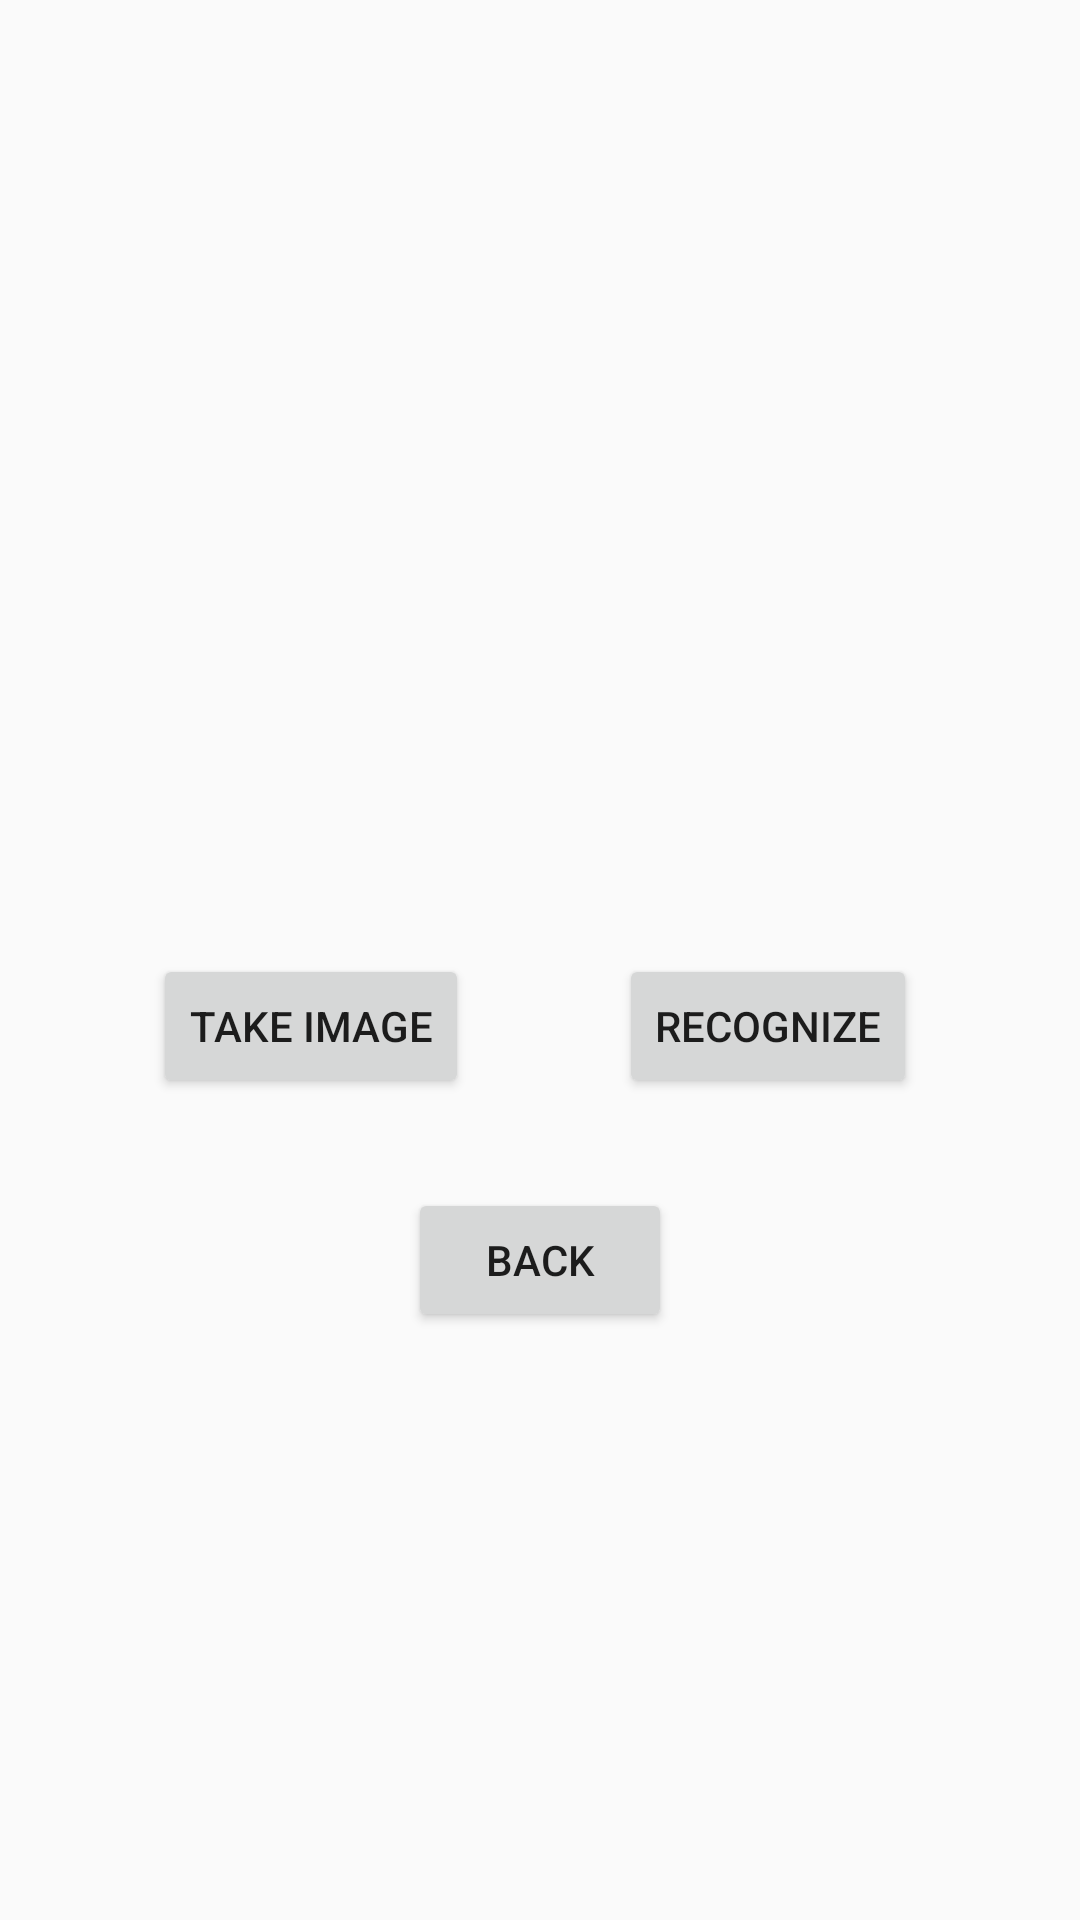

Reconstruct the res/layout file that produces this screen, plus the resources it refers to.
<!-- AndroidManifest.xml: application theme AppTheme -->
<!-- res/layout/activity_recognize.xml -->
<?xml version="1.0" encoding="utf-8"?>
<LinearLayout xmlns:android="http://schemas.android.com/apk/res/android"
    xmlns:tools="http://schemas.android.com/tools"
    android:layout_width="match_parent"
    android:layout_height="match_parent"
    tools:context="com.example.ianwa.distfr.RecognizeActivity"
    android:padding="@dimen/activity_vertical_margin"
    android:orientation="vertical">

    <TextView
        android:id="@+id/rec_message"
        android:layout_width="wrap_content"
        android:layout_height="wrap_content"
        style="@style/mess"
        android:layout_gravity="center_horizontal"
        android:text="" />

    <ImageView
        android:layout_width="fill_parent"
        android:layout_height="270dp"
        android:id="@+id/addFace_iv" />


    <LinearLayout
        android:layout_width="match_parent"
        android:layout_height="wrap_content"
        android:layout_marginTop="5dp">

        <Button
            android:layout_width="wrap_content"
            android:layout_height="wrap_content"
            android:layout_gravity="center_horizontal"
            android:layout_marginTop="@dimen/margin_button"
            android:layout_marginStart="35dp"
            android:id="@+id/addFace_take"
            android:text="@string/take" />

        <Button
            android:layout_width="wrap_content"
            android:layout_height="wrap_content"
            android:layout_gravity="center_horizontal"
            android:layout_marginTop="@dimen/margin_button"
            android:text="@string/rec"
            android:id="@+id/rec_rec"
            android:layout_marginStart="50dp"
            android:onClick="onUploadClicked"/>

    </LinearLayout>

    <Button
        android:layout_width="wrap_content"
        android:layout_height="wrap_content"
        android:layout_gravity="center_horizontal"
        android:layout_marginTop="@dimen/margin_button"
        android:text="@string/back"
        android:onClick="onBackClicked"/>

</LinearLayout>
<!-- resources referenced by this layout -->
<resources>
  <dimen name="activity_vertical_margin">16dp</dimen>
  <dimen name="margin_button">15dp</dimen>
  <string name="back">Back</string>
  <string name="rec">Recognize</string>
  <string name="take">Take Image</string>
  <style name="mess">
          <item name="android:textSize">20sp</item>
          <item name="android:textColor">#dd0000</item>
      </style>
  <style name="AppTheme" parent="Theme.AppCompat.Light.DarkActionBar">
          
          <item name="colorPrimary">@color/colorPrimary</item>
          <item name="colorPrimaryDark">@color/colorPrimaryDark</item>
          <item name="colorAccent">@color/colorAccent</item>
      </style>
  <!-- not gathered from this repository: default colours our renderer supplied (Android Studio template values) -->
  <color name="colorPrimary">#FF6200EE</color>
  <color name="colorPrimaryDark">#FF3700B3</color>
  <color name="colorAccent">#FF03DAC5</color>
</resources>
